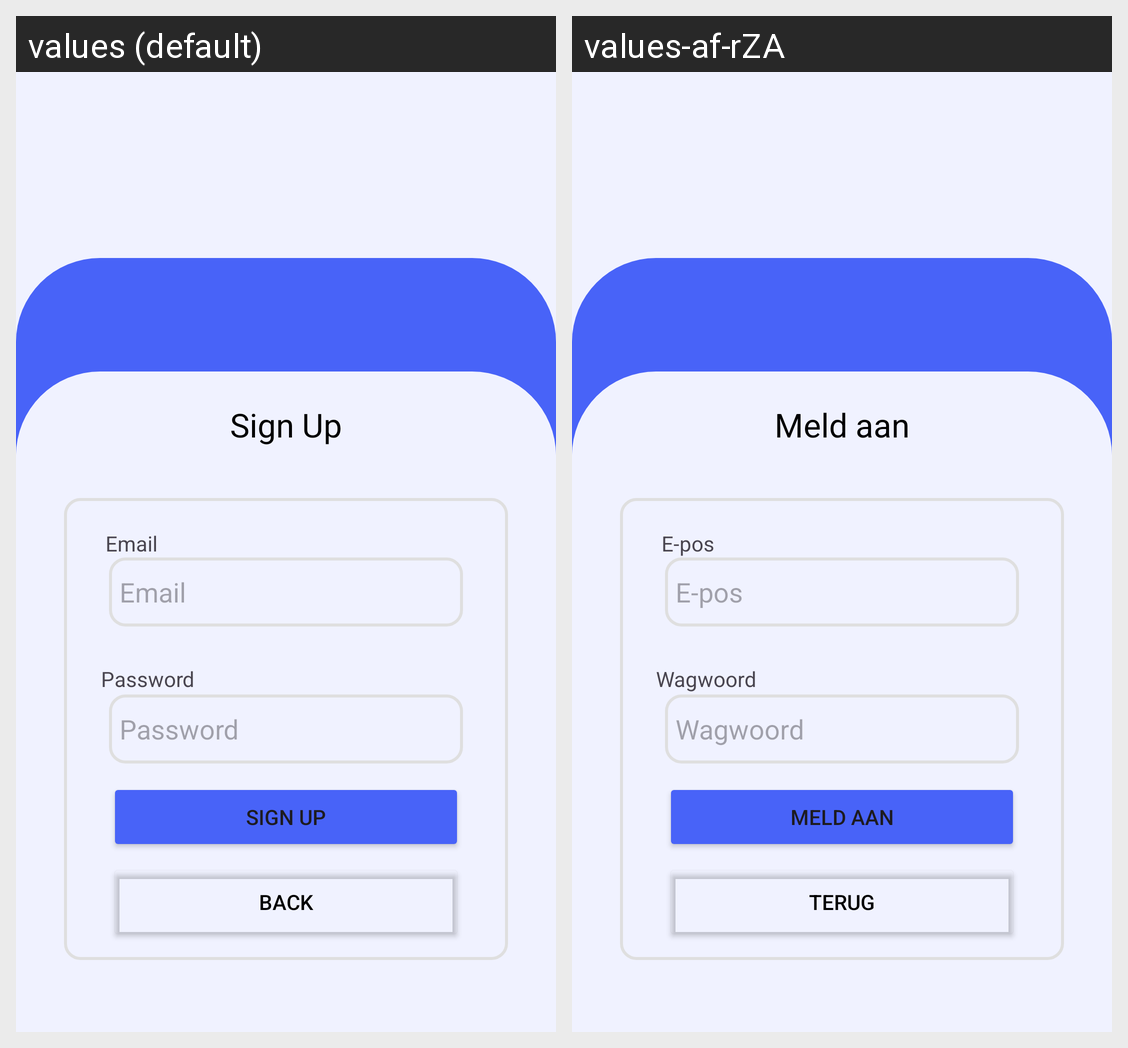

Translations of the strings shown on this Android screen, per locale in the grid:
Android screen res/layout/activity_sign_up.xml rendered under 2 locales, left to right: values (default), values-af-rZA. Device: Nexus 5 (rendered at 1080×1920; each locale shown at half size, 540×960, under a caption strip naming it); theme Theme.Limitless.
Strings drawn on this screen, with the default value and each locale's value (text and hints the layout hard-codes, and strings that could not be matched under every locale, appear in the picture but are not listed):

email3
  values: Email
  values-af-rZA: E-pos

sign_up1
  values: Sign Up
  values-af-rZA: Meld aan

password2
  values: Password
  values-af-rZA: Wagwoord

email2
  values: Email
  values-af-rZA: E-pos

password3
  values: Password
  values-af-rZA: Wagwoord

back1
  values: Back
  values-af-rZA: Terug

sign_up
  values: Sign Up
  values-af-rZA: Meld aan
